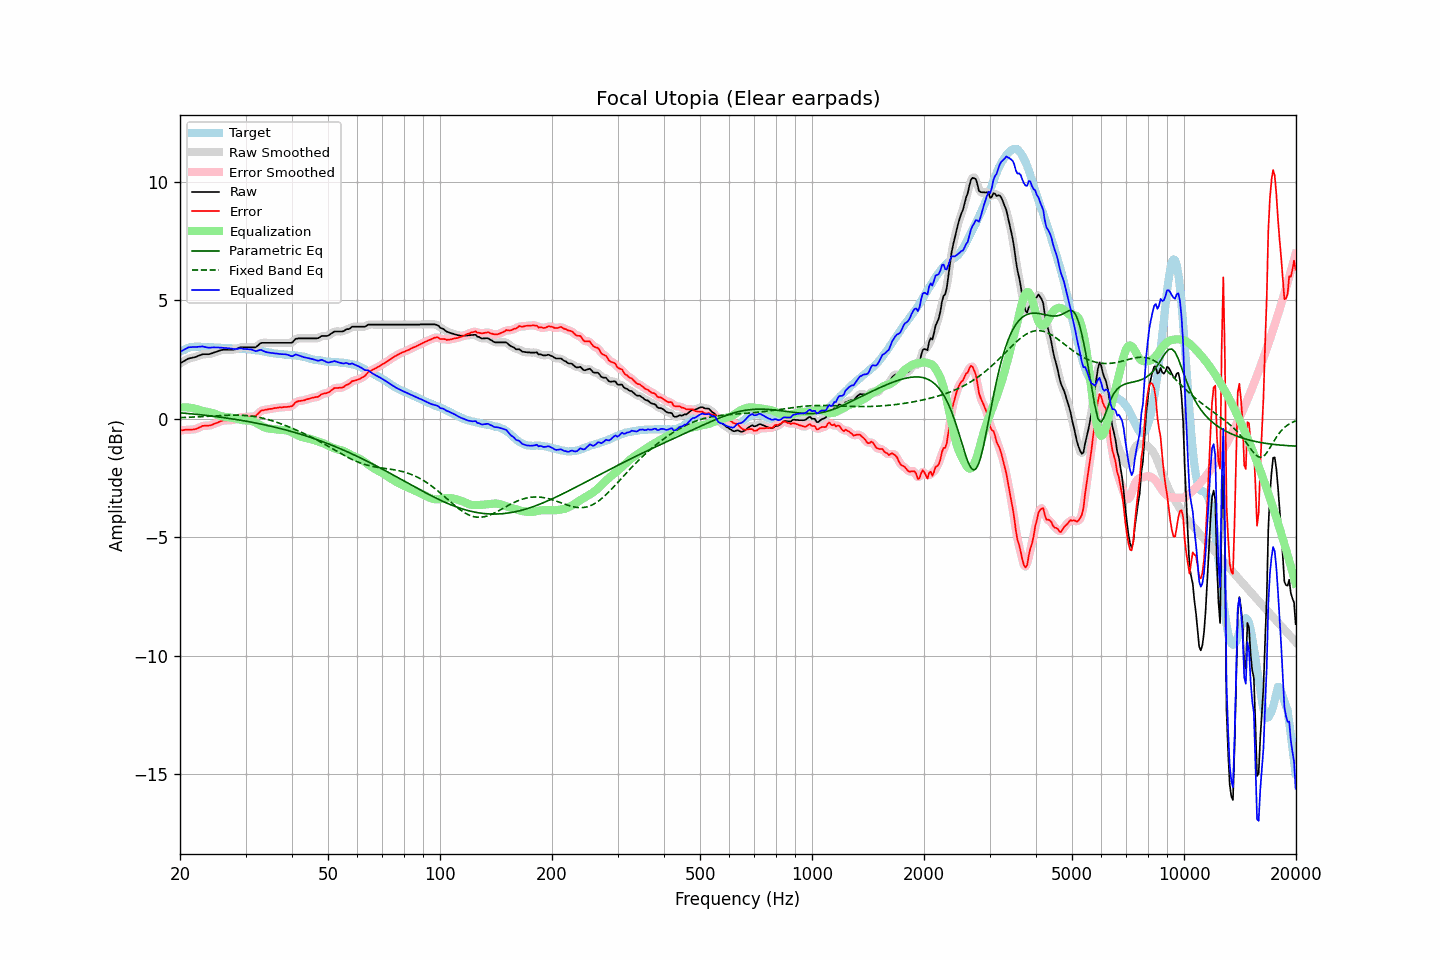

The table this chart was drawn from, first rows:
frequency, raw, error, smoothed, error_smoothed, equalization, parametric_eq, fixed_band_eq, equalized_raw, equalized_smoothed, target
20.00, 2.33, -0.49, 2.33, -0.49, 0.47, 0.25, 0.05, 2.80, 2.80, 2.82
20.20, 2.37, -0.49, 2.37, -0.48, 0.48, 0.24, 0.05, 2.85, 2.85, 2.86
20.40, 2.41, -0.48, 2.41, -0.48, 0.48, 0.24, 0.05, 2.89, 2.89, 2.90
20.61, 2.45, -0.47, 2.45, -0.47, 0.48, 0.23, 0.05, 2.93, 2.93, 2.91
20.81, 2.49, -0.46, 2.49, -0.46, 0.48, 0.23, 0.06, 2.97, 2.97, 2.95
21.02, 2.53, -0.46, 2.52, -0.46, 0.47, 0.22, 0.06, 3.00, 3.00, 2.99
21.23, 2.55, -0.45, 2.55, -0.46, 0.47, 0.21, 0.06, 3.02, 3.02, 3.00
21.44, 2.56, -0.46, 2.56, -0.46, 0.46, 0.21, 0.07, 3.02, 3.02, 3.02
21.66, 2.58, -0.45, 2.58, -0.45, 0.45, 0.20, 0.07, 3.03, 3.02, 3.03
21.87, 2.59, -0.44, 2.59, -0.45, 0.43, 0.19, 0.07, 3.02, 3.02, 3.03
22.09, 2.61, -0.43, 2.61, -0.43, 0.41, 0.19, 0.08, 3.02, 3.03, 3.04
22.31, 2.64, -0.40, 2.64, -0.40, 0.39, 0.18, 0.08, 3.03, 3.03, 3.04
22.54, 2.67, -0.37, 2.67, -0.37, 0.37, 0.17, 0.08, 3.04, 3.04, 3.04
22.76, 2.69, -0.34, 2.69, -0.34, 0.35, 0.16, 0.09, 3.04, 3.04, 3.03
22.99, 2.72, -0.30, 2.71, -0.31, 0.33, 0.16, 0.09, 3.05, 3.04, 3.02
23.22, 2.72, -0.30, 2.72, -0.30, 0.31, 0.15, 0.10, 3.03, 3.03, 3.02
23.45, 2.72, -0.29, 2.72, -0.29, 0.30, 0.14, 0.10, 3.02, 3.02, 3.01
23.69, 2.72, -0.29, 2.72, -0.29, 0.29, 0.13, 0.10, 3.01, 3.00, 3.01
23.92, 2.72, -0.29, 2.72, -0.29, 0.27, 0.13, 0.11, 2.99, 3.00, 3.01
24.16, 2.74, -0.28, 2.74, -0.27, 0.26, 0.12, 0.11, 3.00, 3.00, 3.02
24.40, 2.76, -0.26, 2.76, -0.25, 0.24, 0.11, 0.12, 3.00, 3.00, 3.02
24.65, 2.79, -0.22, 2.79, -0.23, 0.22, 0.10, 0.12, 3.01, 3.01, 3.01
24.89, 2.81, -0.20, 2.81, -0.20, 0.20, 0.09, 0.12, 3.01, 3.01, 3.01
25.14, 2.83, -0.18, 2.83, -0.17, 0.17, 0.08, 0.13, 3.00, 3.00, 3.01
25.39, 2.86, -0.14, 2.86, -0.14, 0.14, 0.08, 0.13, 3.00, 3.00, 3.00
25.65, 2.88, -0.11, 2.88, -0.11, 0.12, 0.07, 0.14, 3.00, 3.00, 2.99
25.91, 2.90, -0.08, 2.90, -0.09, 0.10, 0.06, 0.14, 3.00, 3.00, 2.98
26.16, 2.91, -0.07, 2.91, -0.08, 0.09, 0.05, 0.14, 3.00, 2.99, 2.98
26.43, 2.91, -0.07, 2.91, -0.07, 0.08, 0.04, 0.15, 2.99, 2.99, 2.98
26.69, 2.91, -0.07, 2.91, -0.07, 0.07, 0.03, 0.15, 2.98, 2.98, 2.98
26.96, 2.91, -0.06, 2.91, -0.07, 0.06, 0.02, 0.15, 2.97, 2.97, 2.97
27.23, 2.91, -0.06, 2.91, -0.06, 0.06, 0.01, 0.15, 2.97, 2.97, 2.97
27.50, 2.91, -0.06, 2.91, -0.06, 0.05, -0.00, 0.15, 2.96, 2.96, 2.97
27.77, 2.91, -0.05, 2.91, -0.05, 0.03, -0.01, 0.15, 2.94, 2.95, 2.96
28.05, 2.92, -0.04, 2.92, -0.03, 0.02, -0.02, 0.15, 2.94, 2.94, 2.96
28.33, 2.94, -0.01, 2.94, -0.01, 0.00, -0.03, 0.15, 2.94, 2.94, 2.95
28.62, 2.97, 0.02, 2.97, 0.03, -0.02, -0.05, 0.15, 2.95, 2.95, 2.95
28.90, 3.00, 0.06, 2.99, 0.05, -0.03, -0.06, 0.15, 2.97, 2.96, 2.94
29.19, 3.01, 0.07, 3.01, 0.06, -0.05, -0.07, 0.15, 2.96, 2.96, 2.94
29.48, 3.01, 0.06, 3.01, 0.06, -0.06, -0.08, 0.15, 2.95, 2.95, 2.95
29.78, 3.01, 0.07, 3.01, 0.06, -0.07, -0.09, 0.14, 2.94, 2.94, 2.94
30.08, 3.01, 0.06, 3.01, 0.07, -0.07, -0.10, 0.14, 2.94, 2.94, 2.95
30.38, 3.01, 0.08, 3.01, 0.08, -0.07, -0.12, 0.13, 2.94, 2.94, 2.93
30.68, 3.01, 0.08, 3.01, 0.08, -0.07, -0.13, 0.12, 2.94, 2.94, 2.93
30.99, 3.01, 0.09, 3.01, 0.09, -0.08, -0.14, 0.12, 2.93, 2.93, 2.92
31.30, 3.01, 0.10, 3.01, 0.09, -0.10, -0.15, 0.11, 2.91, 2.90, 2.91
31.61, 3.01, 0.10, 3.01, 0.10, -0.13, -0.17, 0.10, 2.88, 2.88, 2.91
31.93, 3.01, 0.12, 3.02, 0.13, -0.16, -0.18, 0.09, 2.85, 2.86, 2.89
32.24, 3.06, 0.18, 3.06, 0.18, -0.20, -0.19, 0.07, 2.86, 2.87, 2.88
32.57, 3.12, 0.24, 3.12, 0.25, -0.24, -0.21, 0.06, 2.88, 2.88, 2.88
32.89, 3.18, 0.31, 3.17, 0.30, -0.28, -0.22, 0.05, 2.90, 2.89, 2.87
33.22, 3.20, 0.36, 3.20, 0.35, -0.31, -0.23, 0.03, 2.89, 2.88, 2.84
33.55, 3.20, 0.36, 3.20, 0.37, -0.35, -0.25, 0.02, 2.85, 2.86, 2.84
33.89, 3.20, 0.38, 3.20, 0.38, -0.38, -0.26, -0.00, 2.82, 2.83, 2.82
34.23, 3.20, 0.38, 3.20, 0.39, -0.40, -0.28, -0.02, 2.80, 2.80, 2.82
34.57, 3.20, 0.40, 3.20, 0.40, -0.41, -0.29, -0.04, 2.79, 2.79, 2.80
34.92, 3.20, 0.41, 3.20, 0.41, -0.42, -0.31, -0.06, 2.78, 2.78, 2.79
35.27, 3.20, 0.42, 3.20, 0.43, -0.43, -0.32, -0.08, 2.77, 2.77, 2.78
35.62, 3.20, 0.44, 3.20, 0.44, -0.44, -0.34, -0.10, 2.76, 2.76, 2.76
35.97, 3.20, 0.45, 3.20, 0.45, -0.45, -0.36, -0.12, 2.75, 2.75, 2.75
... 635 more rows
